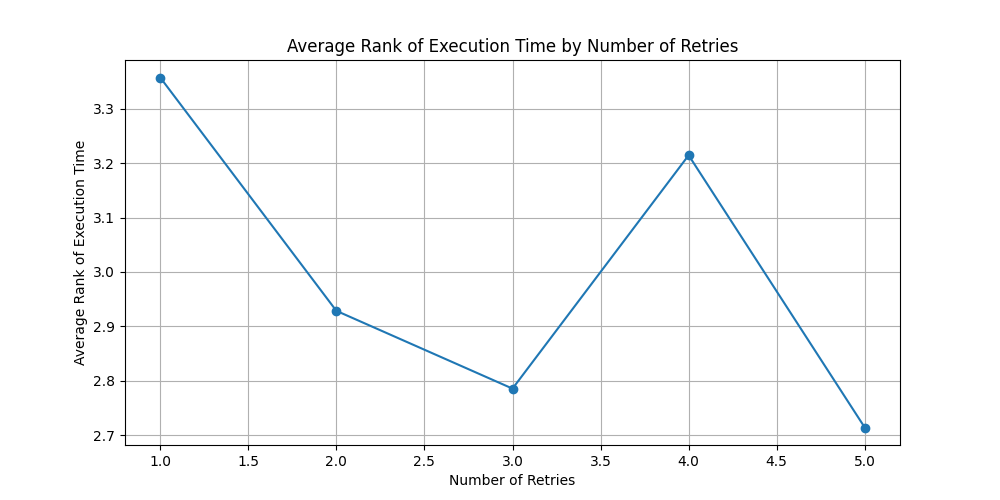

The table this chart was drawn from, first rows:
number_of_retries, execution_rank_per_item
1.0, 3.357
2.0, 2.929
3.0, 2.786
4.0, 3.214
5.0, 2.714
